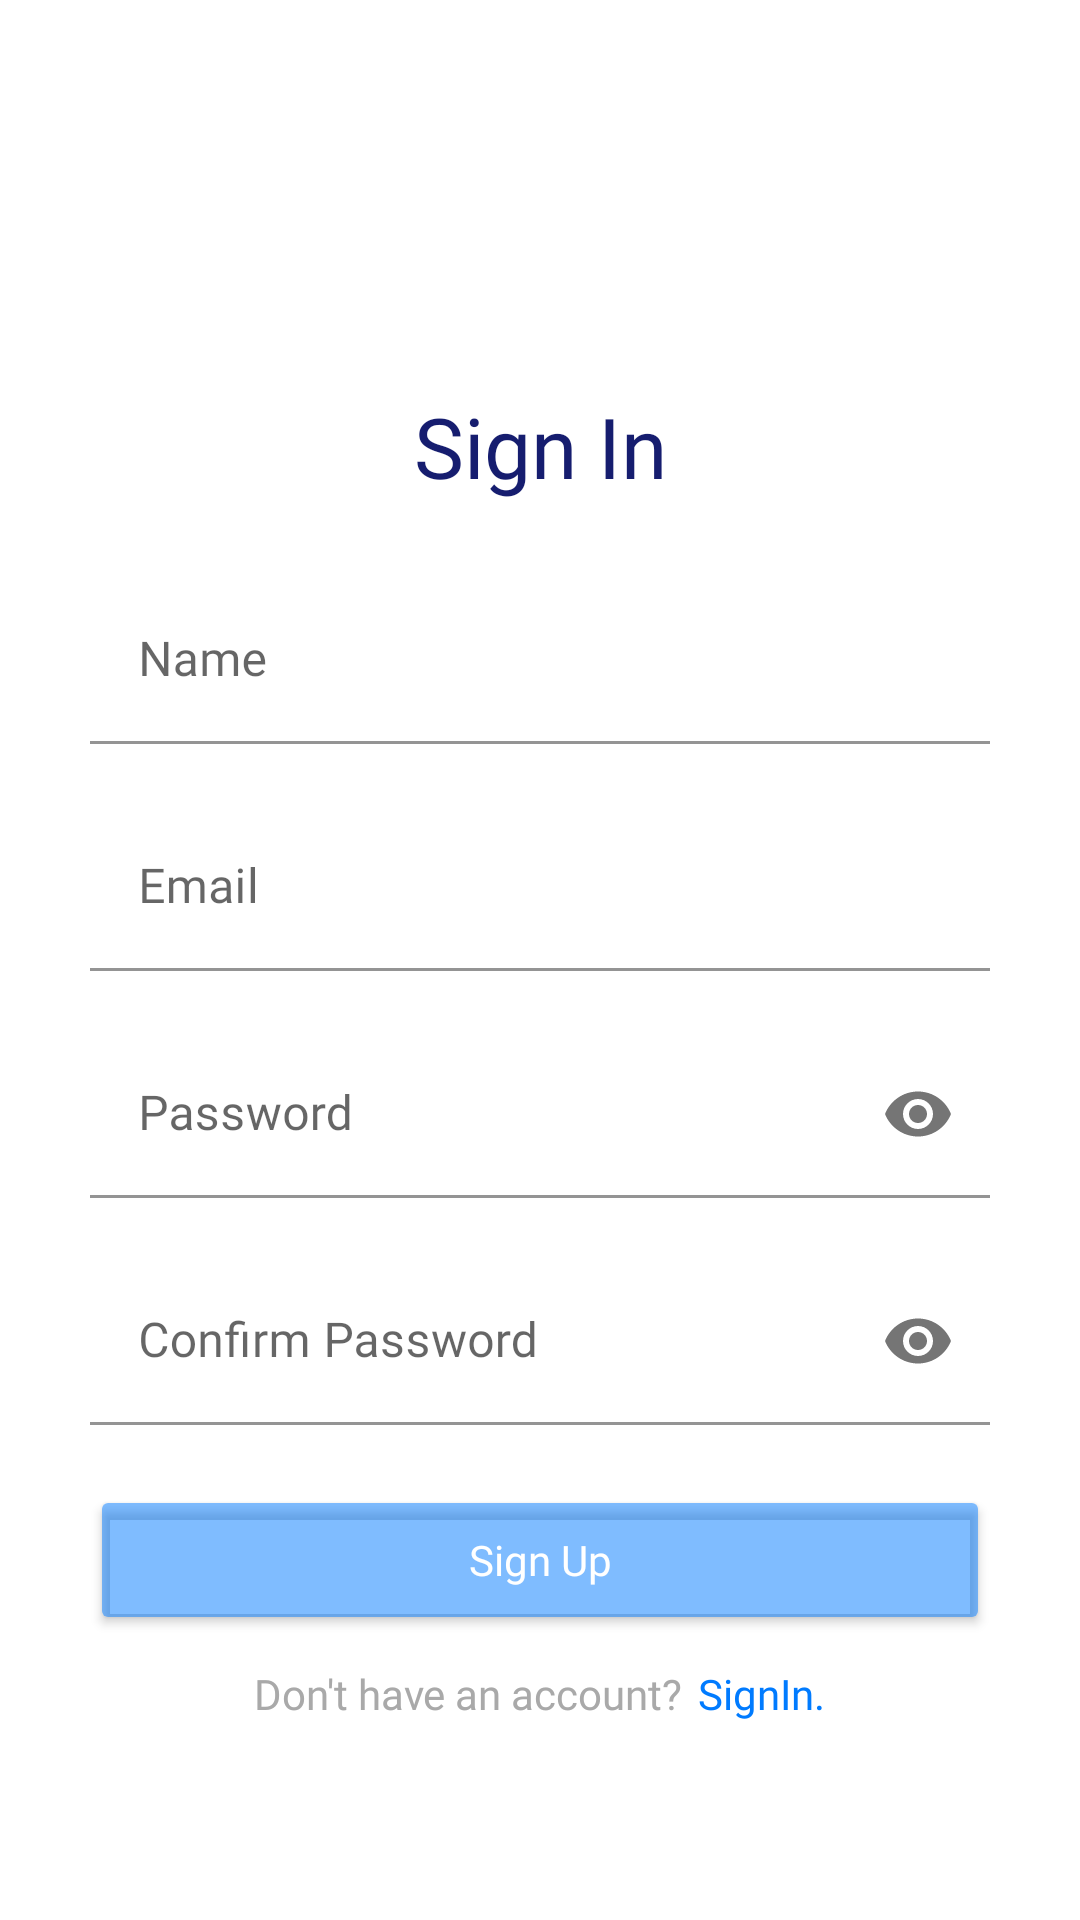

Layout XML and referenced resources for this Android screen:
<!-- AndroidManifest.xml: application theme Theme.UkTourism -->
<!-- res/layout/activity_register.xml -->
<?xml version="1.0" encoding="utf-8"?>
<LinearLayout xmlns:android="http://schemas.android.com/apk/res/android"
    xmlns:app="http://schemas.android.com/apk/res-auto"
    xmlns:tools="http://schemas.android.com/tools"
    android:layout_width="match_parent"
    android:layout_height="match_parent"
    tools:context=".Views.Auth.RegisterActivity"
    android:padding="30dp"
    android:orientation="vertical"
    android:background="@color/white">

    <LinearLayout
        android:layout_width="match_parent"
        android:layout_height="wrap_content"
        android:orientation="vertical">

        <TextView
            android:layout_width="match_parent"
            android:layout_height="wrap_content"
            android:text="Sign In"
            android:gravity="center_horizontal"
            android:textSize="28sp"
            android:fontFamily="@font/nunito_bold"
            android:textColor="@color/my_blue"
            android:layout_marginTop="100dp"/>

        <com.google.android.material.textfield.TextInputLayout
            android:id="@+id/name_layout"
            android:layout_width="match_parent"
            android:layout_height="wrap_content"
            app:boxBackgroundColor="@color/white"
            android:layout_marginTop="25dp"
            app:boxStrokeColor="@color/grey"
            app:hintTextColor="@color/grey">
            <com.google.android.material.textfield.TextInputEditText
                android:id="@+id/name_edit_text"
                android:layout_width="match_parent"
                android:layout_height="wrap_content"
                android:hint="Name"
                android:textColorHint="@color/grey"
                android:fontFamily="@font/nunito_regular"
                android:inputType="textEmailAddress"
                android:maxLines="1"
                android:ellipsize="end"/>
        </com.google.android.material.textfield.TextInputLayout>

        <com.google.android.material.textfield.TextInputLayout
            android:id="@+id/email_layout"
            android:layout_width="match_parent"
            android:layout_height="wrap_content"
            app:boxBackgroundColor="@color/white"
            android:layout_marginTop="20dp"
            app:boxStrokeColor="@color/grey"
            app:hintTextColor="@color/grey">
            <com.google.android.material.textfield.TextInputEditText
                android:id="@+id/email_edit_text"
                android:layout_width="match_parent"
                android:layout_height="wrap_content"
                android:hint="Email"
                android:textColorHint="@color/grey"
                android:fontFamily="@font/nunito_regular"
                android:inputType="textEmailAddress"
                android:maxLines="1"
                android:ellipsize="end"/>
        </com.google.android.material.textfield.TextInputLayout>

        <com.google.android.material.textfield.TextInputLayout
            android:id="@+id/password_layout"
            android:layout_width="match_parent"
            android:layout_height="wrap_content"
            app:boxBackgroundColor="@color/white"
            android:layout_marginTop="20dp"
            app:endIconMode="password_toggle"
            app:boxStrokeColor="@color/grey"
            app:hintTextColor="@color/grey">
            <com.google.android.material.textfield.TextInputEditText
                android:id="@+id/password_edit_text"
                android:layout_width="match_parent"
                android:layout_height="wrap_content"
                android:hint="Password"
                android:textColorHint="@color/grey"
                android:fontFamily="@font/nunito_regular"
                android:inputType="textPassword"
                android:maxLines="1" />
        </com.google.android.material.textfield.TextInputLayout>

        <com.google.android.material.textfield.TextInputLayout
            android:id="@+id/confirm_password_layout"
            android:layout_width="match_parent"
            android:layout_height="wrap_content"
            app:boxBackgroundColor="@color/white"
            android:layout_marginTop="20dp"
            app:endIconMode="password_toggle"
            app:boxStrokeColor="@color/grey"
            app:hintTextColor="@color/grey">
            <com.google.android.material.textfield.TextInputEditText
                android:id="@+id/confirm_password_edit_text"
                android:layout_width="match_parent"
                android:layout_height="wrap_content"
                android:hint="Confirm Password"
                android:textColorHint="@color/grey"
                android:fontFamily="@font/nunito_regular"
                android:inputType="textPassword"
                android:maxLines="1" />
        </com.google.android.material.textfield.TextInputLayout>

        <Button
            android:id="@+id/sign_up_btn"
            android:layout_width="match_parent"
            android:layout_height="50dp"
            android:backgroundTint="@color/my_sky_blue_50"
            android:hint="Sign Up"
            android:fontFamily="@font/nunito_bold"
            android:layout_marginTop="20dp"
            android:textSize="14sp"
            android:textColorHint="@color/white"/>

    </LinearLayout>

    <LinearLayout
        android:layout_width="match_parent"
        android:layout_height="wrap_content"
        android:orientation="horizontal"
        android:gravity="center_horizontal"
        android:layout_marginTop="10dp">

        <TextView
            android:layout_width="wrap_content"
            android:layout_height="wrap_content"
            android:text="Don't have an account?"
            android:textSize="14sp"
            android:textColor="@color/grey"
            android:fontFamily="@font/nunito_medium"/>

        <TextView
            android:id="@+id/sign_in_hyperlink"
            android:clickable="true"
            android:layout_width="wrap_content"
            android:layout_height="wrap_content"
            android:fontFamily="@font/nunito_medium"
            android:text="SignIn."
            android:textColor="@color/my_sky_blue"
            android:textSize="14sp"
            android:background="@drawable/ripple_effect"
            android:layout_marginStart="5dp"/>

    </LinearLayout>





</LinearLayout>
<!-- resources referenced by this layout -->
<resources>
  <color name="grey">#A9A9A9</color>
  <color name="my_blue">#FF161D6F</color>
  <color name="my_sky_blue">#FF007BFF</color>
  <color name="my_sky_blue_50">#80007BFF</color>
  <color name="white">#FFFFFFFF</color>
  
      //My colors
  <style name="Theme.UkTourism" parent="Theme.MaterialComponents.DayNight.NoActionBar">
          
          <item name="colorPrimary">@color/purple_500</item>
          <item name="colorPrimaryVariant">@color/purple_700</item>
          <item name="colorOnPrimary">@color/white</item>
          
          <item name="colorSecondary">@color/teal_200</item>
          <item name="colorSecondaryVariant">@color/teal_700</item>
          <item name="colorOnSecondary">@color/black</item>
          
          <item name="android:statusBarColor" tools:targetApi="l">?attr/colorPrimaryVariant</item>
          
      </style>
  <color name="purple_500">#FF6200EE</color>
  <color name="purple_700">#FF3700B3</color>
  <color name="teal_200">#FF03DAC5</color>
  <color name="teal_700">#FF018786</color>
  <color name="black">#FF000000</color>
</resources>
